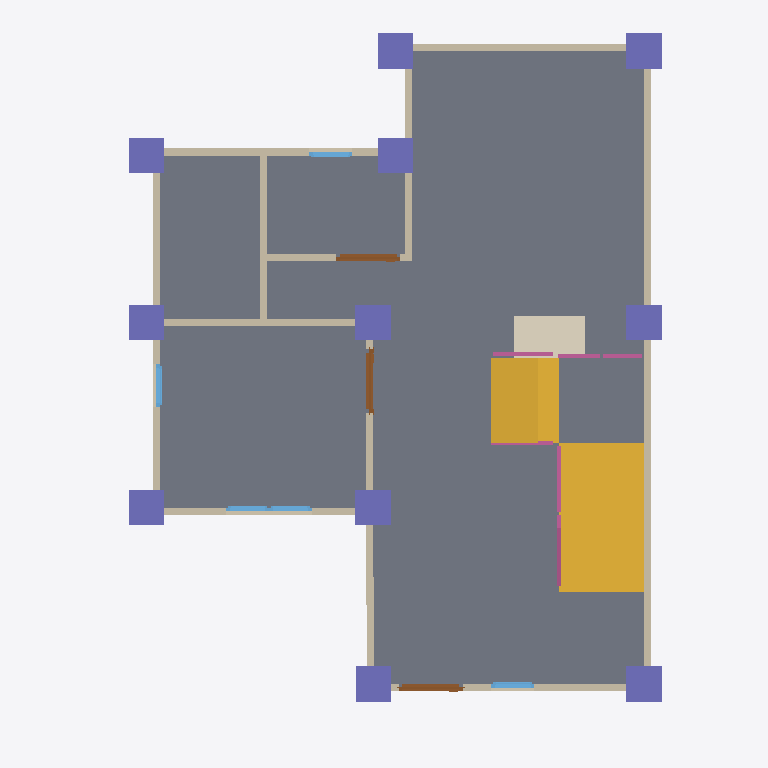
Plan cut of the same IFC building model at storey 'GF' (level 0.00 m, cut at 1.40 m), seen from above with north up, elements coloured by IFC class: 13 walls (beige), 11 columns (violet), 5 windows (light blue), 4 railings (pink), 3 doors (brown), 2 slabs (grey), 2 stair flights (yellow), 1 covering (cream). Cut surfaces are drawn darker.
Extent 10.0 m × 10.0 m × 7.1 m (x, y, z). Storeys (3): GF at 0.00 m; 2F at 3.00 m; Roof at 6.00 m. Elements (106): 27 IfcWall, 23 IfcColumn, 21 IfcBeam, 12 IfcWindow, 8 IfcDoor, 8 IfcRailing, 3 IfcSlab, 2 IfcStairFlight, 1 IfcCovering, 1 IfcRoof.

HEADER;
FILE_DESCRIPTION(('ViewDefinition[DesignTransferView]'),'2;1');
FILE_NAME('s05-activity.ifc','2025-09-10T18:22:50+08:00',(''),(''),'IfcOpenShell 0.8.3-post1','Bonsai 0.8.3-post1','');
FILE_SCHEMA(('IFC4'));
ENDSEC;
DATA;
#1=IFCPROJECT('2do6JKlBn5rAql$SYuBX2p',$,'My Project',$,$,$,$,(#14,#26),#9);
#31=IFCSITE('18FFEFAJXAxgqD7A3oOWQV',$,'My Site',$,$,#54,$,$,$,$,$,$,$,$);
#37=IFCBUILDING('0SpcR7_P13X8$oXn3biEbB',$,'My Building',$,$,#60,$,$,$,$,$,$);
#43=IFCBUILDINGSTOREY('0e1tQeDzXBpRi9A2dMQoml',$,'2F',$,$,#6157,$,$,$,$);
#67=IFCBUILDINGSTOREY('3n7mFoHQXFw8eFMZLPnMm5',$,'GF',$,$,#83,$,$,$,$);
#6131=IFCBUILDINGSTOREY('3o4KTI4Cz3lAeelDrAx4MK',$,'Roof',$,$,#6152,$,$,$,$);
#1040=IFCSLAB('33P6g$BR13xu7CHU0dYTrV',$,'Slab',$,$,#1048,#1055,$,$);
#6686=IFCSTAIRFLIGHT('2enux$qenAIw0i5kaUM50M',$,'StairFlight',$,$,#9483,#6695,$,$,$,$,$,$);
#7203=IFCSLAB('0UT7LP6ov78gWxo0tDwNc$',$,'Slab',$,$,#9478,#7218,$,$);
#7231=IFCSTAIRFLIGHT('2N4M$AaST8Le2FFY_Q6hk$',$,'StairFlight',$,$,#9488,#7244,$,$,$,$,$,$);
#131=IFCWALL('1Z7CO_BFL4EOigibcG_9py',$,'Wall',$,$,#142,#137,$,$);
#6616=IFCCOVERING('3X$cqSKyr7DPntd8tV45$$',$,'Covering',$,$,#6624,#6631,$,$);
#231=IFCWALL('0nCIJMeOvDhgRYkhEGzYxG',$,'Wall',$,$,#506,#237,$,$);
#206=IFCWALL('3U2zeCjvP7ifkUeUPuGUxt',$,'Wall',$,$,#217,#212,$,$);
#156=IFCWALL('2Bd2bgOFDCcx$ea_STb1OR',$,'Wall',$,$,#415,#162,$,$);
#609=IFCWALL('0Iln20Shv5DQHF68OsIKuu',$,'Wall',$,$,#620,#615,$,$);
#8754=IFCCOLUMN('3gycxwFMH7oBFTFdKNMXjY',$,'Column',$,$,#8755,#8765,$,$);
#8776=IFCCOLUMN('30aTDGt5HE3hrFeTkpcUlv',$,'Column',$,$,#8783,#8787,$,$);
#8798=IFCCOLUMN('13lWtcIzb4MuiQ_580DswI',$,'Column',$,$,#10073,#8809,$,$);
#8842=IFCCOLUMN('22HwtP$nL6le7p_nw8qxAT',$,'Column',$,$,#8849,#8853,$,$);
#8864=IFCCOLUMN('2GoBfY9HT7h8Hhi_X3M1$x',$,'Column',$,$,#8871,#8875,$,$);
#8908=IFCCOLUMN('3rmylwIyX0neznvpxmlT3a',$,'Column',$,$,#9513,#8919,$,$);
#8974=IFCCOLUMN('1D3v5B26j2rR3Xpko4dD6O',$,'Column',$,$,#12806,#8985,$,$);
#8687=IFCCOLUMN('2XDpA2q9P8xABFGN4NRpa9',$,'Column',$,$,#10063,#8699,$,$);
#8710=IFCCOLUMN('2TwyCOMLTEpPgyTcrIAP6K',$,'Column',$,$,#10068,#8721,$,$);
#8820=IFCCOLUMN('1DmIAEXkn5TQ45dsRqsZHO',$,'Column',$,$,#10083,#8831,$,$);
#8886=IFCCOLUMN('2HsSDUU7nCfAUeyERVTK_2',$,'Column',$,$,#10078,#8897,$,$);
#687=IFCWALL('3xxSUJK7bF58ekAlFjJxOI',$,'Wall',$,$,#698,#693,$,$);
#256=IFCWALL('2nU8RgM$H7wOvqjZze$Sdc',$,'Wall',$,$,#538,#262,$,$);
#91=IFCWALL('0oUq6lmw5FxwaG1eSqlNzO',$,'Wall',$,$,#104,#99,$,$);
#281=IFCWALL('1n8WXNIln23fxjDXMV1gax',$,'Wall',$,$,#570,#287,$,$);
#584=IFCWALL('29$avxCRPF19D8FC2RU71p',$,'Wall',$,$,#595,#590,$,$);
#956=IFCWALL('2GckjIQPDDkeiaimMCPqXq',$,'Wall',$,$,#1701,#962,$,$);
#7252=IFCRAILING('0Hw3oiM396hQfD8x9CvQDy',$,'Railing',$,'FRAMELESS_PANEL',#9493,#7261,$,.USERDEFINED.);
#931=IFCWALL('0JqFQsFRr0XPVtkcWfjBxj',$,'Wall',$,$,#1466,#937,$,$);
#181=IFCWALL('3YlkGLuuXDD8SVa4EYFs2x',$,'Wall',$,$,#447,#187,$,$);
#13116=IFCDOOR('3Ai36wMAv64xkVLsFCk2NS',$,'Door',$,$,#13164,#13124,$,2.0,0.899999976158142,$,$,$);
#13067=IFCDOOR('3UDLVp$nD0PAP_btAgeiSO',$,'Door',$,$,#13115,#13075,$,2.0,0.899999976158142,$,$,$);
#1439=IFCDOOR('3Qq6n04rr5Y9Pw8Is5rfLZ',$,'Door',$,$,#1492,#1447,$,2.0,0.899999976158142,$,$,$);
#7645=IFCRAILING('0ac1j1Ivr6lw1wH$NyXEff',$,'Railing',$,'FRAMELESS_PANEL',#9508,#7654,$,.USERDEFINED.);
#1702=IFCWINDOW('1apEl5e859lgp$4jihky82',$,'Window',$,$,#1767,#1712,$,0.899999976158142,0.600000023841858,$,$,$);
#1937=IFCWINDOW('3nyibxFxf76920IcLDZp3t',$,'Window',$,$,#2002,#1947,$,0.899999976158142,0.600000023841858,$,$,$);
#7509=IFCRAILING('37ZjHxFVH0qeT3_NbBGwt3',$,'Railing',$,'FRAMELESS_PANEL',#9498,#7522,$,.USERDEFINED.);
#2084=IFCWINDOW('0T0pyy4PL1NhGbVQAkiLNV',$,'Window',$,$,#2149,#2094,$,0.899999976158142,0.600000023841858,$,$,$);
#1768=IFCWINDOW('1cT8tc_jX3nO1PuAUmQ4TL',$,'Window',$,$,#1819,#1778,$,$,$,$,$,$);
#1820=IFCWINDOW('0vvlWdttb4AxP39GfKhJY$',$,'Window',$,$,#1855,#1829,$,$,$,$,$,$);
#7703=IFCRAILING('3V0vbHwt15gAFt4vc1JRG9',$,'Railing',$,'FRAMELESS_PANEL',#9503,#7716,$,.USERDEFINED.);
ENDSEC;